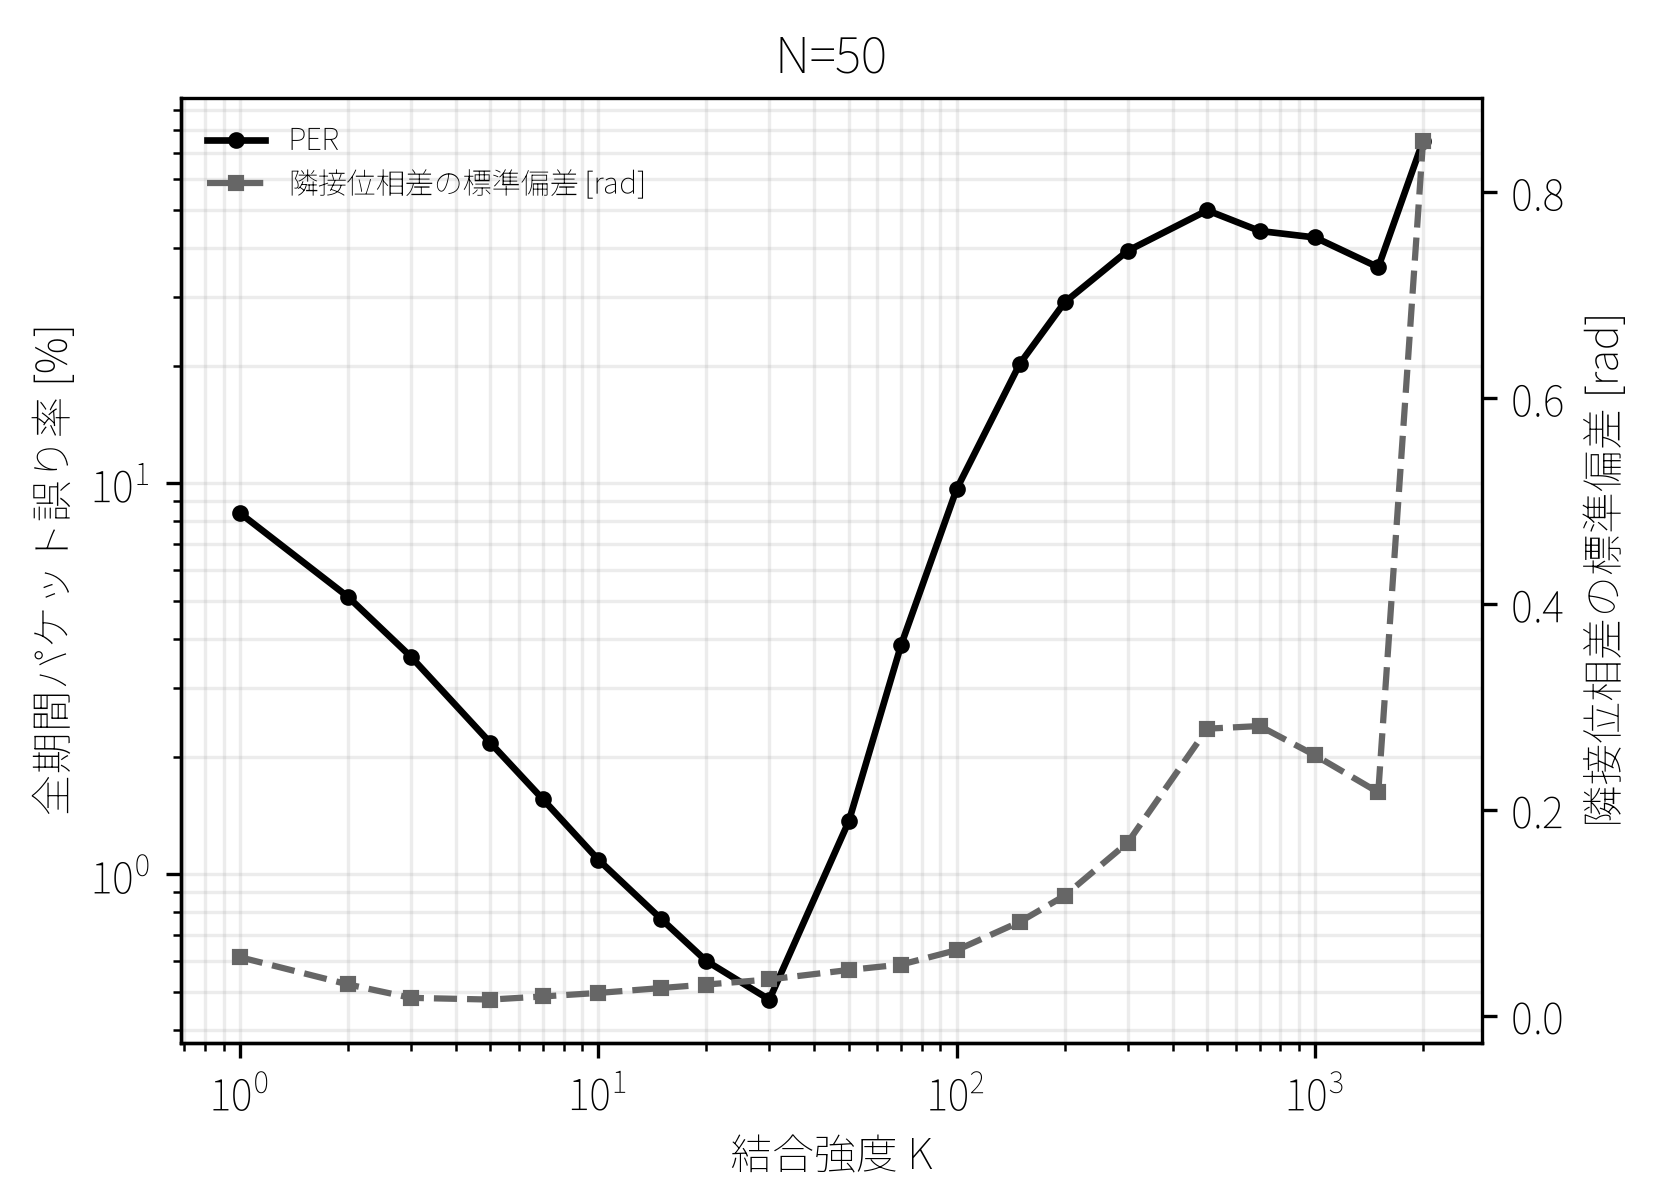

The data file committed next to this chart (first rows):
coupling_function, device_count, k, run_count, overall_per_percent_median, ttu_cycle_median, ttu_reach_rate_percent, max_convergence_cycle_censored_median, max_convergence_rate_percent, mingap_convergence_cycle_censored_median, mingap_convergence_rate_percent, aux_mean_convergence_cycle_censored_medi…, aux_mean_convergence_rate_percent, final_10_cycle_new_mean_abs_dev_median, final_10_cycle_new_max_abs_dev_median, final_10_cycle_min_gap_median, simultaneous_collision_count_total, max_safe_k_ge95_lower, max_safe_k_ge95_upper, max_safe_k_ge95_values, max_safe_k_ge95_count, mingap_safe_k_ge95_lower, mingap_safe_k_ge95_upper, mingap_safe_k_ge95_values
LINEAR, 50, 1.0, 1000, 8.389, 138.0, 14.7, , 6.6, , 13.5, 1.0, 100.0, 0.0381, 0.2114, 0.01581, 0, 5.0, 15.0, 5;7;10;15, 4, 5.0, 20.0, 5;7;10;15;20
LINEAR, 50, 2.0, 1000, 5.128, 119.0, 53.7, 159.0, 58.5, 164.0, 52.8, 1.0, 100.0, 0.02218, 0.08822, 0.06074, 0, 5.0, 15.0, 5;7;10;15, 4, 5.0, 20.0, 5;7;10;15;20
LINEAR, 50, 3.0, 1000, 3.6, 101.0, 80.9, 107.0, 90.2, 108.0, 80.1, 1.0, 100.0, 0.01349, 0.04854, 0.09807, 0, 5.0, 15.0, 5;7;10;15, 4, 5.0, 20.0, 5;7;10;15;20
LINEAR, 50, 5.0, 1000, 2.167, 68.5, 99.0, 65.5, 99.5, 64.0, 98.8, 1.0, 100.0, 0.01268, 0.03995, 0.0978, 0, 5.0, 15.0, 5;7;10;15, 4, 5.0, 20.0, 5;7;10;15;20
LINEAR, 50, 7.0, 1000, 1.556, 50.0, 100.0, 48.0, 99.3, 45.0, 100.0, 1.0, 100.0, 0.01512, 0.04734, 0.09149, 0, 5.0, 15.0, 5;7;10;15, 4, 5.0, 20.0, 5;7;10;15;20
LINEAR, 50, 10.0, 1000, 1.089, 37.0, 99.9, 35.0, 98.2, 31.0, 99.9, 1.0, 100.0, 0.0179, 0.05642, 0.08352, 0, 5.0, 15.0, 5;7;10;15, 4, 5.0, 20.0, 5;7;10;15;20
LINEAR, 50, 15.0, 1000, 0.7667, 26.0, 98.8, 25.0, 96.0, 21.0, 98.8, 1.0, 100.0, 0.02177, 0.0675, 0.07399, 0, 5.0, 15.0, 5;7;10;15, 4, 5.0, 20.0, 5;7;10;15;20
LINEAR, 50, 20.0, 1000, 0.6, 22.0, 96.0, 20.0, 89.2, 17.0, 96.0, 1.0, 100.0, 0.02447, 0.07588, 0.06696, 0, 5.0, 15.0, 5;7;10;15, 4, 5.0, 20.0, 5;7;10;15;20
LINEAR, 50, 30.0, 1000, 0.4778, 18.0, 94.5, 20.0, 73.9, 13.0, 94.4, 1.0, 100.0, 0.02863, 0.0877, 0.05718, 0, 5.0, 15.0, 5;7;10;15, 4, 5.0, 20.0, 5;7;10;15;20
LINEAR, 50, 50.0, 1000, 1.367, 54.0, 82.1, , 40.8, 102.0, 70.8, 1.0, 100.0, 0.03453, 0.1034, 0.0527, 0, 5.0, 15.0, 5;7;10;15, 4, 5.0, 20.0, 5;7;10;15;20
LINEAR, 50, 70.0, 1000, 3.867, 129.0, 35.6, , 31.6, , 17.5, 1.0, 100.0, 0.04205, 0.1102, 0.01984, 0, 5.0, 15.0, 5;7;10;15, 4, 5.0, 20.0, 5;7;10;15;20
LINEAR, 50, 100.0, 1000, 9.678, 180.0, 0.5, , 0.0, , 0.0, 1.0, 100.0, 0.05393, 0.1318, 0.006361, 0, 5.0, 15.0, 5;7;10;15, 4, 5.0, 20.0, 5;7;10;15;20
LINEAR, 50, 150.0, 1000, 20.23, , 0.0, , 0.0, , 0.0, 1.0, 100.0, 0.08239, 0.2247, 0.003283, 262, 5.0, 15.0, 5;7;10;15, 4, 5.0, 20.0, 5;7;10;15;20
LINEAR, 50, 200.0, 1000, 29.03, , 0.0, , 0.0, , 0.0, , 0.2, 0.1109, 0.2889, 0.001917, 594, 5.0, 15.0, 5;7;10;15, 4, 5.0, 20.0, 5;7;10;15;20
LINEAR, 50, 300.0, 1000, 39.33, , 0.0, , 0.0, , 0.0, , 0.0, 0.1653, 0.3764, 0.0009118, 582, 5.0, 15.0, 5;7;10;15, 4, 5.0, 20.0, 5;7;10;15;20
LINEAR, 50, 500.0, 1000, 49.91, , 0.0, , 0.0, , 0.0, , 0.0, 0.2541, 0.6436, 0.0002734, 5092, 5.0, 15.0, 5;7;10;15, 4, 5.0, 20.0, 5;7;10;15;20
LINEAR, 50, 700.0, 1000, 44.21, , 0.0, , 0.0, , 0.0, , 0.0, 0.1927, 0.7895, 0.000503, 814, 5.0, 15.0, 5;7;10;15, 4, 5.0, 20.0, 5;7;10;15;20
LINEAR, 50, 1000, 1000, 42.54, , 0.0, , 0.0, , 0.0, , 0.0, 0.2206, 0.6068, 7.444920722027293e-05, 9266, 5.0, 15.0, 5;7;10;15, 4, 5.0, 20.0, 5;7;10;15;20
LINEAR, 50, 1500, 1000, 35.7, , 0.0, , 0.0, , 0.0, , 0.0, 0.1569, 0.6098, 0.0006691, 7498, 5.0, 15.0, 5;7;10;15, 4, 5.0, 20.0, 5;7;10;15;20
LINEAR, 50, 2000, 1000, 75.13, , 0.0, , 0.0, , 0.0, , 0.0, 0.8004, 2.406, 0.0, 140602, 5.0, 15.0, 5;7;10;15, 4, 5.0, 20.0, 5;7;10;15;20
